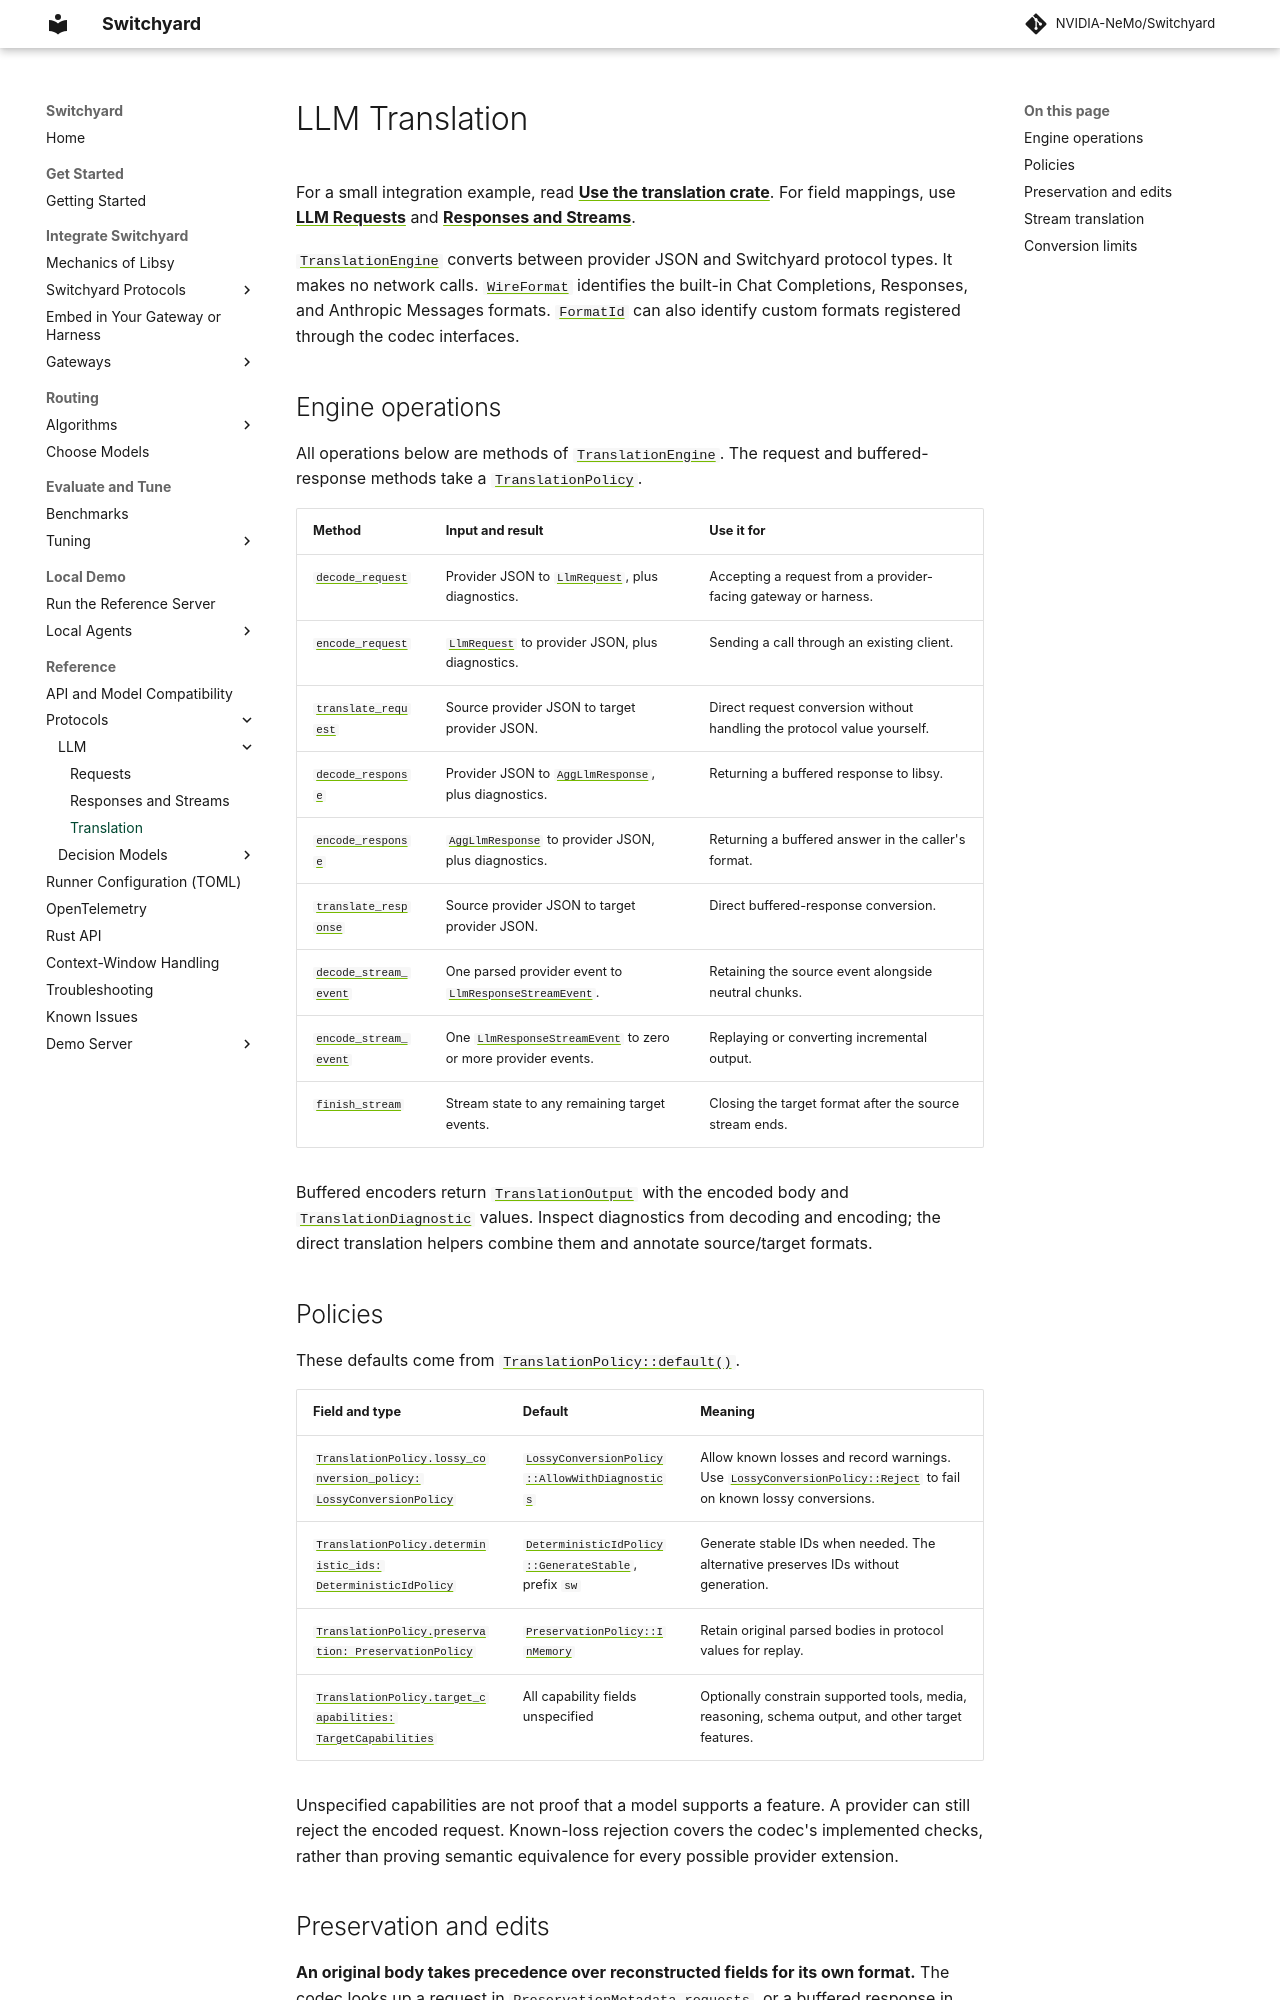

repository: NVIDIA-NeMo/Switchyard · page: pr-preview/pr-1386/reference/protocols/translation/index.html · generator: mkdocs

# LLM Translation

For a small integration example, read **[Use the translation crate](../../protocols/llm.md#use-the-translation-crate)**.
For field mappings, use **[LLM Requests](llm_requests.md)** and
**[Responses and Streams](llm_responses.md)**.

<a href="../../../rust/switchyard_translation/engine/struct.TranslationEngine.html"><code>TranslationEngine</code></a> converts between provider JSON and Switchyard protocol
types. It makes no network calls. <a href="../../../rust/switchyard_protocol/format/enum.WireFormat.html"><code>WireFormat</code></a> identifies the built-in Chat
Completions, Responses, and Anthropic Messages formats. <a href="../../../rust/switchyard_protocol/format/struct.FormatId.html"><code>FormatId</code></a> can also
identify custom formats registered through the codec interfaces.

## Engine operations

All operations below are methods of <a href="../../../rust/switchyard_translation/engine/struct.TranslationEngine.html"><code>TranslationEngine</code></a>. The request and
buffered-response methods take a <a href="../../../rust/switchyard_translation/policy/struct.TranslationPolicy.html"><code>TranslationPolicy</code></a>.

| Method | Input and result | Use it for |
|---|---|---|
| <a href="../../../rust/switchyard_translation/engine/struct.TranslationEngine.html#method.decode_request"><code>decode_request</code></a> | Provider JSON to <a href="../../../rust/switchyard_protocol/llm/struct.LlmRequest.html"><code>LlmRequest</code></a>, plus diagnostics. | Accepting a request from a provider-facing gateway or harness. |
| <a href="../../../rust/switchyard_translation/engine/struct.TranslationEngine.html#method.encode_request"><code>encode_request</code></a> | <a href="../../../rust/switchyard_protocol/llm/struct.LlmRequest.html"><code>LlmRequest</code></a> to provider JSON, plus diagnostics. | Sending a call through an existing client. |
| <a href="../../../rust/switchyard_translation/engine/struct.TranslationEngine.html#method.translate_request"><code>translate_request</code></a> | Source provider JSON to target provider JSON. | Direct request conversion without handling the protocol value yourself. |
| <a href="../../../rust/switchyard_translation/engine/struct.TranslationEngine.html#method.decode_response"><code>decode_response</code></a> | Provider JSON to <a href="../../../rust/switchyard_protocol/llm/struct.AggLlmResponse.html"><code>AggLlmResponse</code></a>, plus diagnostics. | Returning a buffered response to libsy. |
| <a href="../../../rust/switchyard_translation/engine/struct.TranslationEngine.html#method.encode_response"><code>encode_response</code></a> | <a href="../../../rust/switchyard_protocol/llm/struct.AggLlmResponse.html"><code>AggLlmResponse</code></a> to provider JSON, plus diagnostics. | Returning a buffered answer in the caller's format. |
| <a href="../../../rust/switchyard_translation/engine/struct.TranslationEngine.html#method.translate_response"><code>translate_response</code></a> | Source provider JSON to target provider JSON. | Direct buffered-response conversion. |
| <a href="../../../rust/switchyard_translation/engine/struct.TranslationEngine.html#method.decode_stream_event"><code>decode_stream_event</code></a> | One parsed provider event to <a href="../../../rust/switchyard_protocol/stream/struct.LlmResponseStreamEvent.html"><code>LlmResponseStreamEvent</code></a>. | Retaining the source event alongside neutral chunks. |
| <a href="../../../rust/switchyard_translation/engine/struct.TranslationEngine.html#method.encode_stream_event"><code>encode_stream_event</code></a> | One <a href="../../../rust/switchyard_protocol/stream/struct.LlmResponseStreamEvent.html"><code>LlmResponseStreamEvent</code></a> to zero or more provider events. | Replaying or converting incremental output. |
| <a href="../../../rust/switchyard_translation/engine/struct.TranslationEngine.html#method.finish_stream"><code>finish_stream</code></a> | Stream state to any remaining target events. | Closing the target format after the source stream ends. |

Buffered encoders return <a href="../../../rust/switchyard_translation/engine/struct.TranslationOutput.html"><code>TranslationOutput</code></a> with the encoded body and
<a href="../../../rust/switchyard_translation/diagnostic/struct.TranslationDiagnostic.html"><code>TranslationDiagnostic</code></a> values. Inspect diagnostics from decoding and encoding;
the direct translation helpers combine them and annotate source/target formats.

## Policies

These defaults come from <a href="../../../rust/switchyard_translation/policy/struct.TranslationPolicy.html#method.default"><code>TranslationPolicy::default()</code></a>.

| Field and type | Default | Meaning |
|---|---|---|
| <a href="../../../rust/switchyard_translation/policy/struct.TranslationPolicy.html#structfield.lossy_conversion_policy"><code>TranslationPolicy.lossy_conversion_policy: LossyConversionPolicy</code></a> | <a href="../../../rust/switchyard_translation/policy/enum.LossyConversionPolicy.html#variant.AllowWithDiagnostics"><code>LossyConversionPolicy::AllowWithDiagnostics</code></a> | Allow known losses and record warnings. Use <a href="../../../rust/switchyard_translation/policy/enum.LossyConversionPolicy.html#variant.Reject"><code>LossyConversionPolicy::Reject</code></a> to fail on known lossy conversions. |
| <a href="../../../rust/switchyard_translation/policy/struct.TranslationPolicy.html#structfield.deterministic_ids"><code>TranslationPolicy.deterministic_ids: DeterministicIdPolicy</code></a> | <a href="../../../rust/switchyard_translation/policy/enum.DeterministicIdPolicy.html#variant.GenerateStable"><code>DeterministicIdPolicy::GenerateStable</code></a>, prefix `sw` | Generate stable IDs when needed. The alternative preserves IDs without generation. |
| <a href="../../../rust/switchyard_translation/policy/struct.TranslationPolicy.html#structfield.preservation"><code>TranslationPolicy.preservation: PreservationPolicy</code></a> | <a href="../../../rust/switchyard_translation/policy/enum.PreservationPolicy.html#variant.InMemory"><code>PreservationPolicy::InMemory</code></a> | Retain original parsed bodies in protocol values for replay. |
| <a href="../../../rust/switchyard_translation/policy/struct.TranslationPolicy.html#structfield.target_capabilities"><code>TranslationPolicy.target_capabilities: TargetCapabilities</code></a> | All capability fields unspecified | Optionally constrain supported tools, media, reasoning, schema output, and other target features. |

Unspecified capabilities are not proof that a model supports a feature. A
provider can still reject the encoded request. Known-loss rejection covers the
codec's implemented checks, rather than proving semantic equivalence for every
possible provider extension.
